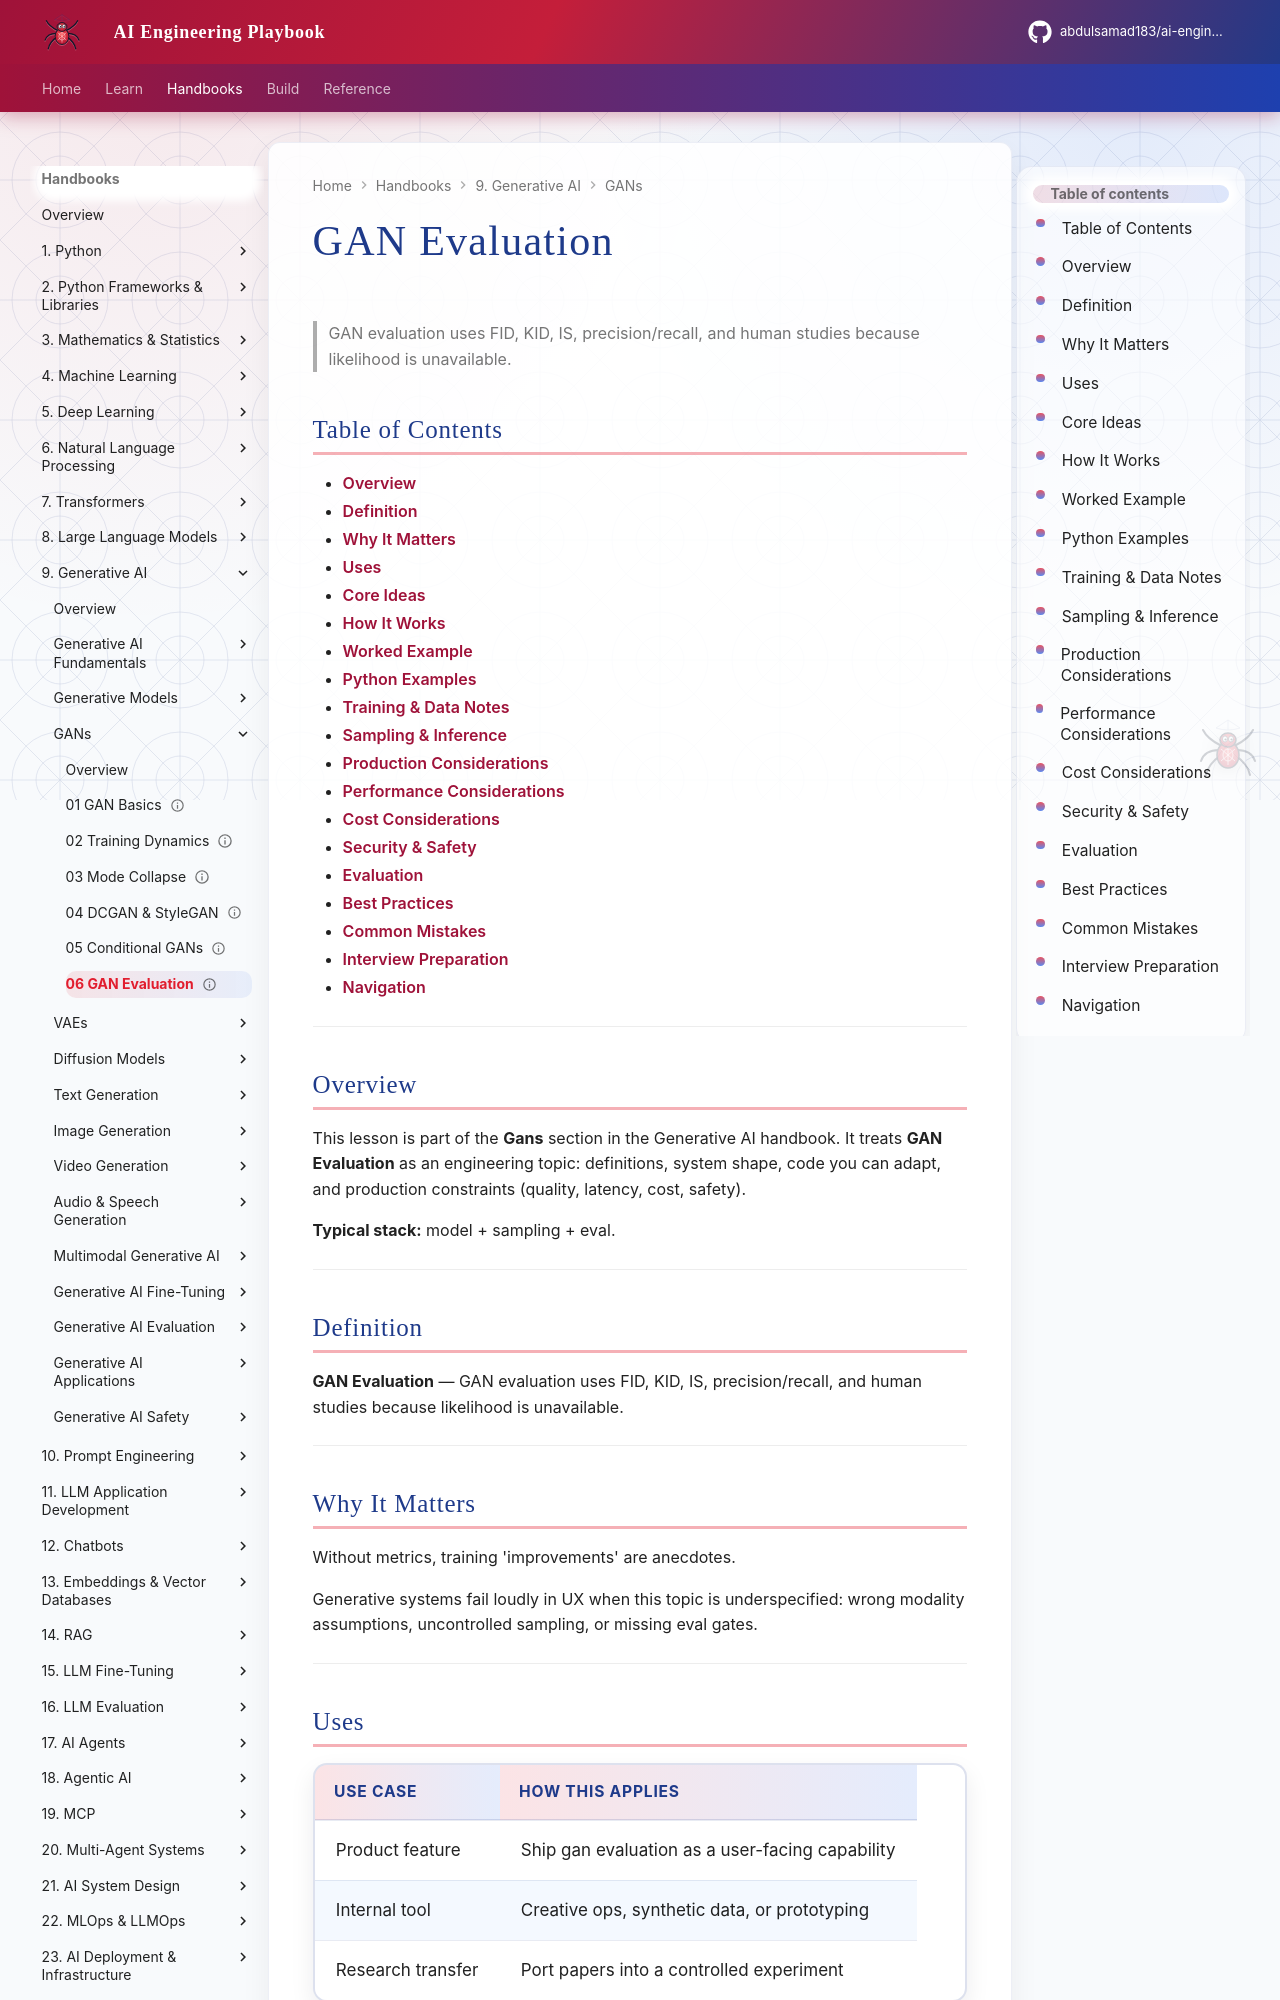

repository: abdulsamad183/ai-engineering-playbook · page: domains/generative-ai/gans/06-gan-evaluation/index.html · generator: mkdocs

---
title: "GAN Evaluation"
description: "GAN evaluation uses FID, KID, IS, precision/recall, and human studies because likelihood is unavailable."
domain: generative-ai
tags: [gans, generative-ai]
status: published
created: 2026-08-11
updated: 2026-08-12
version: "2.0"
related:
  - ../README.md
  - ../../deep-learning/README.md
  - ../../llm-engineering/README.md
---

# GAN Evaluation

> GAN evaluation uses FID, KID, IS, precision/recall, and human studies because likelihood is unavailable.

## Table of Contents

- [Overview](#overview)
- [Definition](#definition)
- [Why It Matters](#why-it-matters)
- [Uses](#uses)
- [Core Ideas](#core-ideas)
- [How It Works](#how-it-works)
- [Worked Example](#worked-example)
- [Python Examples](#python-examples)
- [Training & Data Notes](#training--data-notes)
- [Sampling & Inference](#sampling--inference)
- [Production Considerations](#production-considerations)
- [Performance Considerations](#performance-considerations)
- [Cost Considerations](#cost-considerations)
- [Security & Safety](#security--safety)
- [Evaluation](#evaluation)
- [Best Practices](#best-practices)
- [Common Mistakes](#common-mistakes)
- [Interview Preparation](#interview-preparation)
- [Navigation](#navigation)

---

## Overview

This lesson is part of the **Gans** section in the Generative AI handbook. It treats **GAN Evaluation** as an engineering topic: definitions, system shape, code you can adapt, and production constraints (quality, latency, cost, safety).

**Typical stack:** model + sampling + eval.

---

## Definition

**GAN Evaluation** — GAN evaluation uses FID, KID, IS, precision/recall, and human studies because likelihood is unavailable.

---

## Why It Matters

Without metrics, training 'improvements' are anecdotes.

Generative systems fail loudly in UX when this topic is underspecified: wrong modality assumptions, uncontrolled sampling, or missing eval gates.

---
